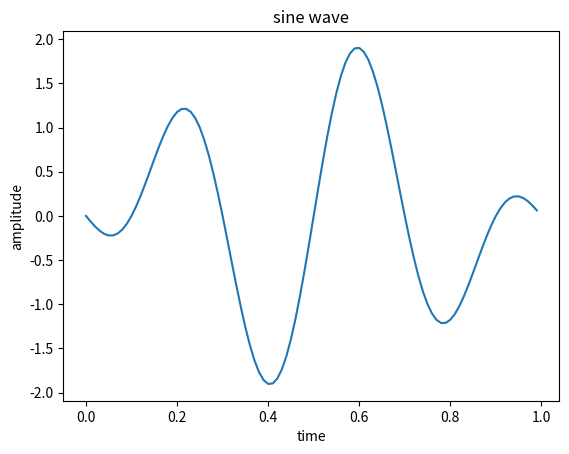

The script that saved this image:
import numpy as np 
from matplotlib import pyplot as plt
t= np.arange(0,1,0.01) 
f1 = 2
f2 = 3
x = np.sin (2*np. pi * f1 * t )
y = np.sin (2*np. pi * f2 * t )
z=x-y
plt.plot(t,z)
plt.xlabel('time')
plt.ylabel ('amplitude')
plt.title ('sine wave')
plt.show()